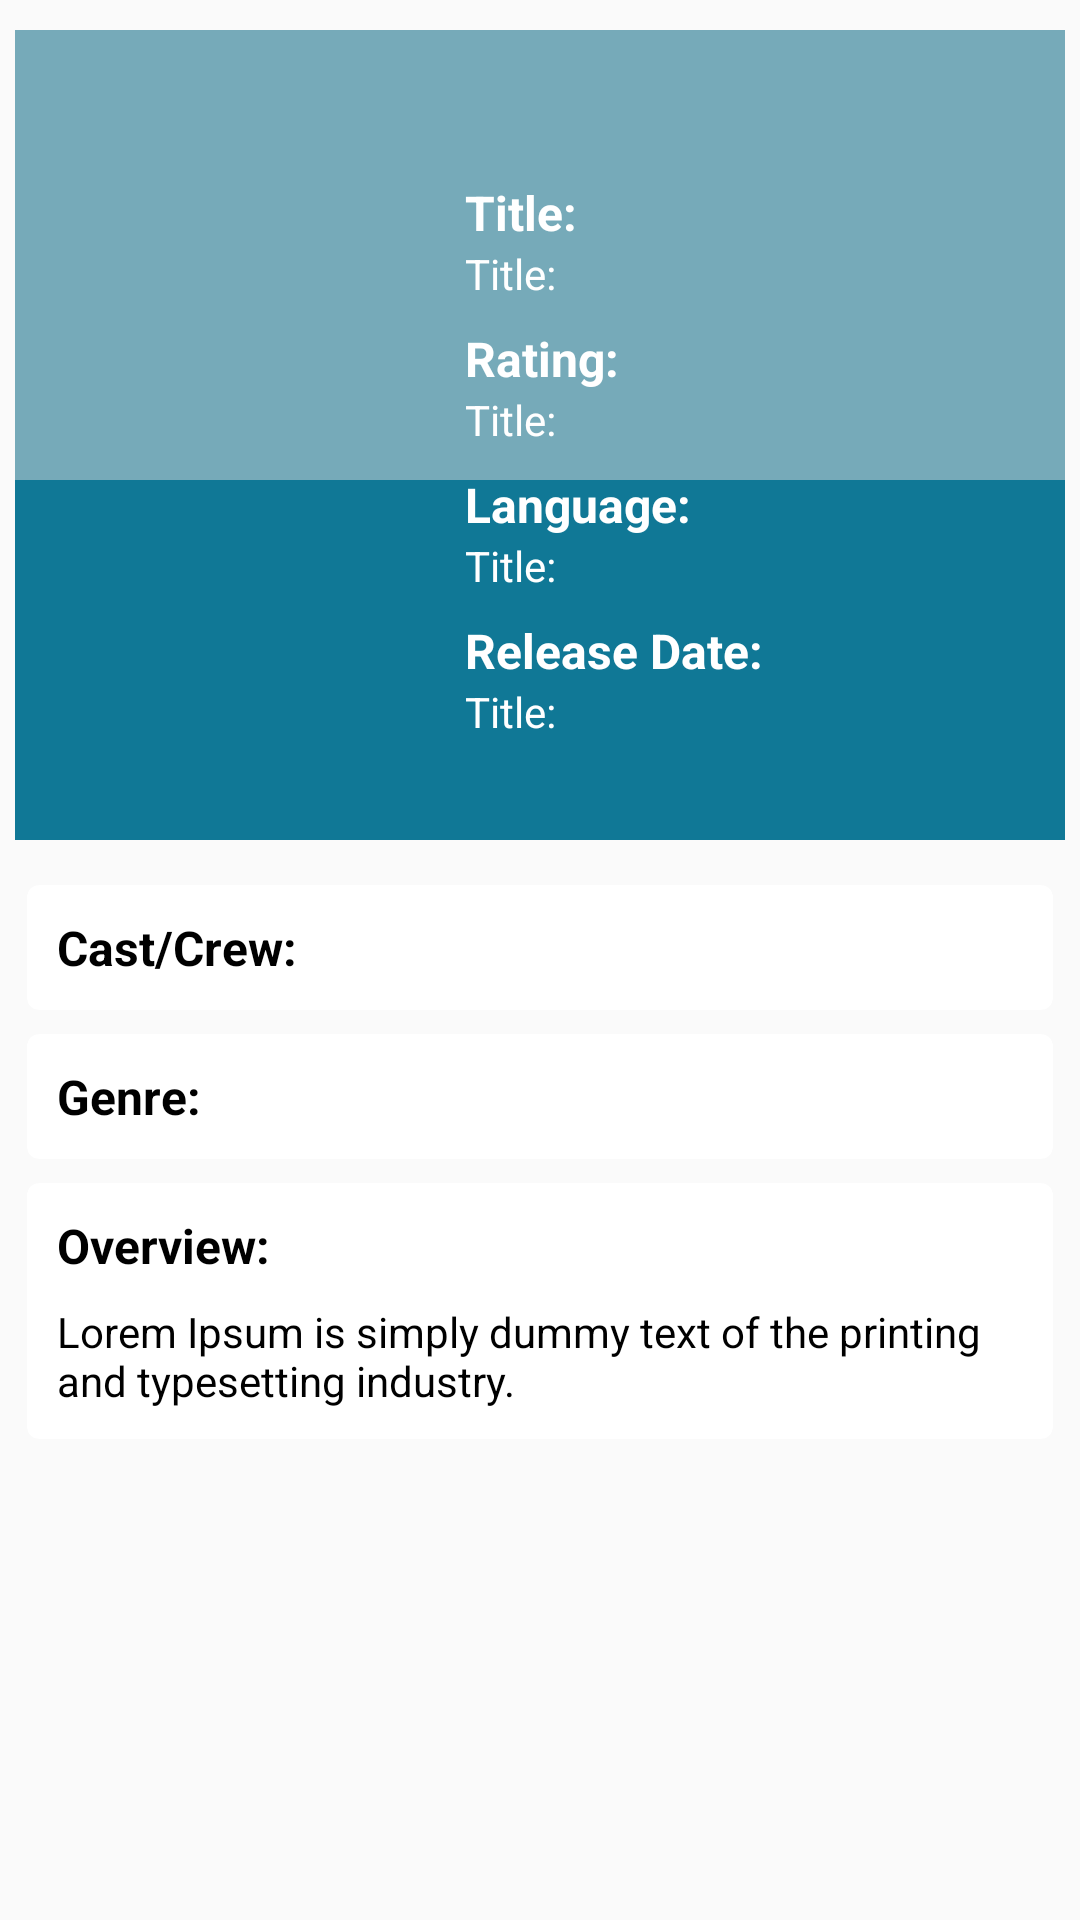

The Android layout XML behind this screen, and the referenced resources:
<!-- AndroidManifest.xml: application theme AppTheme -->
<!-- res/layout/activity_details.xml -->
<?xml version="1.0" encoding="utf-8"?>
<ScrollView xmlns:android="http://schemas.android.com/apk/res/android"
    xmlns:app="http://schemas.android.com/apk/res-auto"
    xmlns:tools="http://schemas.android.com/tools"
    android:layout_width="match_parent"
    android:layout_height="match_parent"
    android:paddingTop="10dp"
    android:paddingBottom="10dp"
    android:paddingStart="5dp"
    android:paddingEnd="5dp"
    android:clipToPadding="false"
    android:scrollbars="none">

    <androidx.constraintlayout.widget.ConstraintLayout
        android:paddingBottom="10dp"
        android:layout_width="match_parent"
        android:layout_height="wrap_content">

        <View
            android:id="@+id/bg_top"
            android:layout_width="match_parent"
            android:layout_height="270dp"
            android:layout_alignParentStart="true"
            android:layout_alignParentTop="true"
            android:background="#107896"
            app:layout_constraintStart_toStartOf="parent"
            app:layout_constraintTop_toTopOf="parent" />

        <ImageView
            android:id="@+id/img_background"
            android:layout_width="match_parent"
            android:layout_height="150dp"
            android:layout_alignParentStart="true"
            android:layout_alignParentTop="true"
            android:alpha="0.5"
            android:background="@color/background"
            android:contentDescription="@string/todo"
            android:scaleType="centerCrop"
            app:layout_constraintStart_toStartOf="parent"
            app:layout_constraintTop_toTopOf="parent" />

        <ImageView
            android:id="@+id/img_poster"
            android:layout_width="125dp"
            android:layout_height="199dp"
            android:layout_marginStart="15dp"
            android:layout_marginTop="55dp"
            android:contentDescription="@string/todo"
            app:layout_constraintStart_toStartOf="parent"
            app:layout_constraintTop_toTopOf="parent" />

        <TextView
            android:id="@+id/textView"
            style="@style/TextContent.White"
            android:layout_width="wrap_content"
            android:layout_marginStart="0dp"
            android:layout_marginTop="50dp"
            android:layout_toEndOf="@+id/img_poster"
            android:text="@string/title"
            android:textSize="16sp"
            app:layout_constraintStart_toEndOf="@+id/img_poster"
            app:layout_constraintTop_toTopOf="parent" />

        <TextView
            android:id="@+id/txt_title"
            style="@style/TextContent.Small"
            android:layout_width="0dp"
            android:layout_below="@+id/textView"
            android:layout_gravity="bottom"
            android:layout_marginStart="10dp"
            android:layout_marginEnd="5dp"
            android:layout_toEndOf="@+id/img_poster"
            android:text="@string/title"
            android:textAppearance="@style/TextAppearance.AppCompat.Small"
            android:textSize="14sp"
            app:layout_constraintEnd_toEndOf="parent"
            app:layout_constraintStart_toEndOf="@+id/img_poster"
            app:layout_constraintTop_toBottomOf="@+id/textView" />

        <TextView
            android:id="@+id/textView2"
            style="@style/TextContent.White"
            android:layout_width="wrap_content"
            android:layout_height="wrap_content"
            android:layout_below="@+id/txt_title"
            android:layout_marginStart="0dp"
            android:layout_marginTop="8dp"
            android:layout_toEndOf="@+id/img_poster"
            android:text="@string/rating"
            android:textSize="16sp"
            app:layout_constraintStart_toEndOf="@+id/img_poster"
            app:layout_constraintTop_toBottomOf="@+id/txt_title" />

        <TextView
            android:id="@+id/txt_rating"
            style="@style/TextContent.Small"
            android:layout_width="0dp"
            android:layout_below="@+id/textView2"
            android:layout_gravity="bottom"
            android:layout_marginStart="10dp"
            android:layout_marginEnd="5dp"
            android:layout_toEndOf="@+id/img_poster"
            android:text="@string/title"
            android:textAppearance="@style/TextAppearance.AppCompat.Small"
            android:textSize="14sp"
            app:layout_constraintEnd_toEndOf="parent"
            app:layout_constraintStart_toEndOf="@+id/img_poster"
            app:layout_constraintTop_toBottomOf="@+id/textView2" />

        <TextView
            android:id="@+id/textView3"
            style="@style/TextContent.White"
            android:layout_width="wrap_content"
            android:layout_below="@+id/txt_rating"
            android:layout_marginStart="0dp"
            android:layout_marginTop="8dp"
            android:layout_toEndOf="@+id/img_poster"
            android:text="@string/language"
            android:textSize="16sp"
            app:layout_constraintStart_toEndOf="@+id/img_poster"
            app:layout_constraintTop_toBottomOf="@+id/txt_rating" />

        <TextView
            android:id="@+id/txt_language"
            style="@style/TextContent.Small"
            android:layout_width="0dp"
            android:layout_below="@+id/textView3"
            android:layout_gravity="bottom"
            android:layout_marginStart="10dp"
            android:layout_marginEnd="5dp"
            android:layout_toEndOf="@+id/img_poster"
            android:text="@string/title"
            android:textAppearance="@style/TextAppearance.AppCompat.Small"
            android:textSize="14sp"
            app:layout_constraintEnd_toEndOf="parent"
            app:layout_constraintStart_toEndOf="@+id/img_poster"
            app:layout_constraintTop_toBottomOf="@+id/textView3" />

        <TextView
            android:id="@+id/textView4"
            style="@style/TextContent.White"
            android:layout_width="wrap_content"
            android:layout_below="@+id/txt_language"
            android:layout_marginStart="0dp"
            android:layout_marginTop="8dp"
            android:layout_toEndOf="@+id/img_poster"
            android:text="@string/release_date"
            android:textSize="16sp"
            app:layout_constraintStart_toEndOf="@+id/img_poster"
            app:layout_constraintTop_toBottomOf="@+id/txt_language" />

        <TextView
            android:id="@+id/txt_release_date"
            style="@style/TextContent.Small"
            android:layout_width="0dp"
            android:layout_below="@+id/textView4"
            android:layout_gravity="bottom"
            android:layout_marginStart="10dp"
            android:layout_marginEnd="5dp"
            android:layout_toEndOf="@+id/img_poster"
            android:text="@string/title"
            android:textAppearance="@style/TextAppearance.AppCompat.Small"
            android:textSize="14sp"
            app:layout_constraintEnd_toEndOf="parent"
            app:layout_constraintStart_toEndOf="@+id/img_poster"
            app:layout_constraintTop_toBottomOf="@+id/textView4" />

        <androidx.cardview.widget.CardView
            android:id="@+id/cardRv"
            android:layout_width="match_parent"
            android:layout_height="wrap_content"
            android:layout_marginStart="4dp"
            android:layout_marginEnd="4dp"
            android:layout_marginTop="15dp"
            app:cardCornerRadius="4dp"
            app:cardElevation="0dp"
            app:layout_constraintStart_toStartOf="parent"
            app:layout_constraintTop_toBottomOf="@+id/bg_top">

            <TextView
                android:layout_width="wrap_content"
                android:layout_height="wrap_content"
                android:layout_margin="10dp"
                android:text="@string/cast_crew"
                android:textStyle="bold"
                android:textColor="@android:color/black"
                android:textSize="16sp" />

            <androidx.recyclerview.widget.RecyclerView
                android:id="@+id/rv_details_cast"
                android:layout_width="match_parent"
                android:layout_height="wrap_content"
                android:layout_marginTop="40dp"
                android:orientation="horizontal"
                app:layoutManager="androidx.recyclerview.widget.LinearLayoutManager"
                tools:listitem="@layout/item_cast" />
        </androidx.cardview.widget.CardView>

        <androidx.cardview.widget.CardView
            android:id="@+id/cardRvGenres"
            android:layout_width="match_parent"
            android:layout_height="wrap_content"
            android:layout_marginStart="4dp"
            android:layout_marginEnd="4dp"
            android:layout_marginTop="8dp"
            app:cardCornerRadius="4dp"
            app:cardElevation="0dp"
            app:layout_constraintStart_toStartOf="parent"
            app:layout_constraintTop_toBottomOf="@+id/cardRv">

            <TextView
                android:layout_width="wrap_content"
                android:layout_height="wrap_content"
                android:layout_margin="10dp"
                android:text="@string/genre"
                android:textStyle="bold"
                android:textColor="@android:color/black"
                android:textSize="16sp" />

            <androidx.recyclerview.widget.RecyclerView
                android:layout_width="match_parent"
                android:layout_height="wrap_content"
                android:layout_marginTop="40dp"
                android:orientation="horizontal"
                app:layoutManager="androidx.recyclerview.widget.LinearLayoutManager"
                tools:listitem="@layout/item_genre" />
        </androidx.cardview.widget.CardView>


        <androidx.cardview.widget.CardView
            android:layout_width="match_parent"
            android:layout_height="wrap_content"
            android:layout_marginStart="4dp"
            android:layout_marginEnd="4dp"
            android:layout_marginTop="8dp"
            app:cardCornerRadius="4dp"
            app:cardElevation="0dp"
            app:layout_constraintStart_toStartOf="parent"
            app:layout_constraintTop_toBottomOf="@id/cardRvGenres">

            <TextView
                android:id="@+id/textView5"
                android:layout_width="wrap_content"
                android:layout_height="wrap_content"
                android:layout_margin="10dp"
                android:text="@string/overview"
                android:textColor="@android:color/black"
                android:textSize="16sp"
                android:textStyle="bold"
                app:layout_constraintTop_toBottomOf="@id/rv_details_cast" />

            <TextView
                android:id="@+id/txt_overview"
                android:layout_height="wrap_content"
                android:layout_width="wrap_content"
                android:layout_marginTop="40dp"
                android:layout_marginStart="10dp"
                android:layout_marginBottom="10dp"
                android:layout_marginEnd="10dp"
                android:text="@string/long_text"
                android:textColor="@android:color/black"
                android:textSize="14sp"
                app:layout_constraintTop_toBottomOf="@+id/textView5" />
        </androidx.cardview.widget.CardView>
    </androidx.constraintlayout.widget.ConstraintLayout>
</ScrollView>
<!-- res/layout/item_cast.xml (included above) -->
<?xml version="1.0" encoding="utf-8"?>
<androidx.cardview.widget.CardView xmlns:android="http://schemas.android.com/apk/res/android"
    android:layout_width="wrap_content"
    android:layout_height="wrap_content"
    xmlns:app="http://schemas.android.com/apk/res-auto"
    app:cardCornerRadius="4dp"
    android:layout_margin="4dp" >

    <androidx.constraintlayout.widget.ConstraintLayout
        android:layout_width="wrap_content"
        android:layout_height="wrap_content">

        <ImageView
            android:id="@+id/img_cast"
            android:layout_width="60dp"
            android:layout_height="80dp"
            android:contentDescription="@string/todo"
            android:scaleType="centerCrop"
            app:layout_constraintStart_toStartOf="parent"
            app:layout_constraintTop_toTopOf="parent" />

        <TextView
            android:layout_width="60dp"
            android:layout_height="40dp"
            android:layout_below="@+id/img_cast"
            android:layout_marginTop="5dp"
            android:maxLines="2"
            android:text="@string/cast_crew"
            android:textAlignment="center"
            android:textSize="12sp"
            app:layout_constraintStart_toStartOf="parent"
            app:layout_constraintTop_toBottomOf="@+id/img_cast" />
    </androidx.constraintlayout.widget.ConstraintLayout>
</androidx.cardview.widget.CardView>
<!-- res/layout/item_genre.xml (included above) -->
<?xml version="1.0" encoding="utf-8"?>
<androidx.cardview.widget.CardView xmlns:android="http://schemas.android.com/apk/res/android"
    android:layout_width="wrap_content"
    android:layout_height="wrap_content"
    xmlns:app="http://schemas.android.com/apk/res-auto"
    app:cardCornerRadius="4dp"
    android:layout_margin="4dp" >

    <TextView
        android:layout_width="wrap_content"
        android:layout_height="wrap_content"
        android:layout_margin="5dp"
        android:text="@string/genre"
        android:textAlignment="center"
        android:textSize="12sp"
        app:layout_constraintStart_toStartOf="parent"/>
</androidx.cardview.widget.CardView>
<!-- resources referenced by this layout -->
<resources>
  <color name="background">#dddddd</color>
  <string name="cast_crew">Cast/Crew:</string>
  <string name="genre">Genre:</string>
  <string name="language">Language:</string>
  <string name="long_text">Lorem Ipsum is simply dummy text of the printing and typesetting industry.</string>
  <string name="overview">Overview:</string>
  <string name="rating">Rating:</string>
  <string name="release_date">Release Date:</string>
  <string name="title">Title:</string>
  <string name="todo">TODO</string>
  <style name="TextContent.Small">
          <item name="android:textColor">@android:color/white</item>
      </style>
  <style name="TextContent.White">
          <item name="android:textSize">18sp</item>
          <item name="android:textStyle">bold</item>
          <item name="android:paddingStart">10dp</item>
          <item name="android:textColor">@android:color/white</item>
      </style>
  <style name="AppTheme" parent="Theme.AppCompat.Light.DarkActionBar">
          
          <item name="colorPrimary">@color/colorPrimary</item>
          <item name="colorPrimaryDark">@color/colorPrimaryDark</item>
          <item name="colorAccent">@color/colorAccent</item>
      </style>
  <color name="colorPrimary">#3db4d1</color>
  <color name="colorPrimaryDark">#1d768c</color>
  <color name="colorAccent">#FF5722</color>
</resources>
